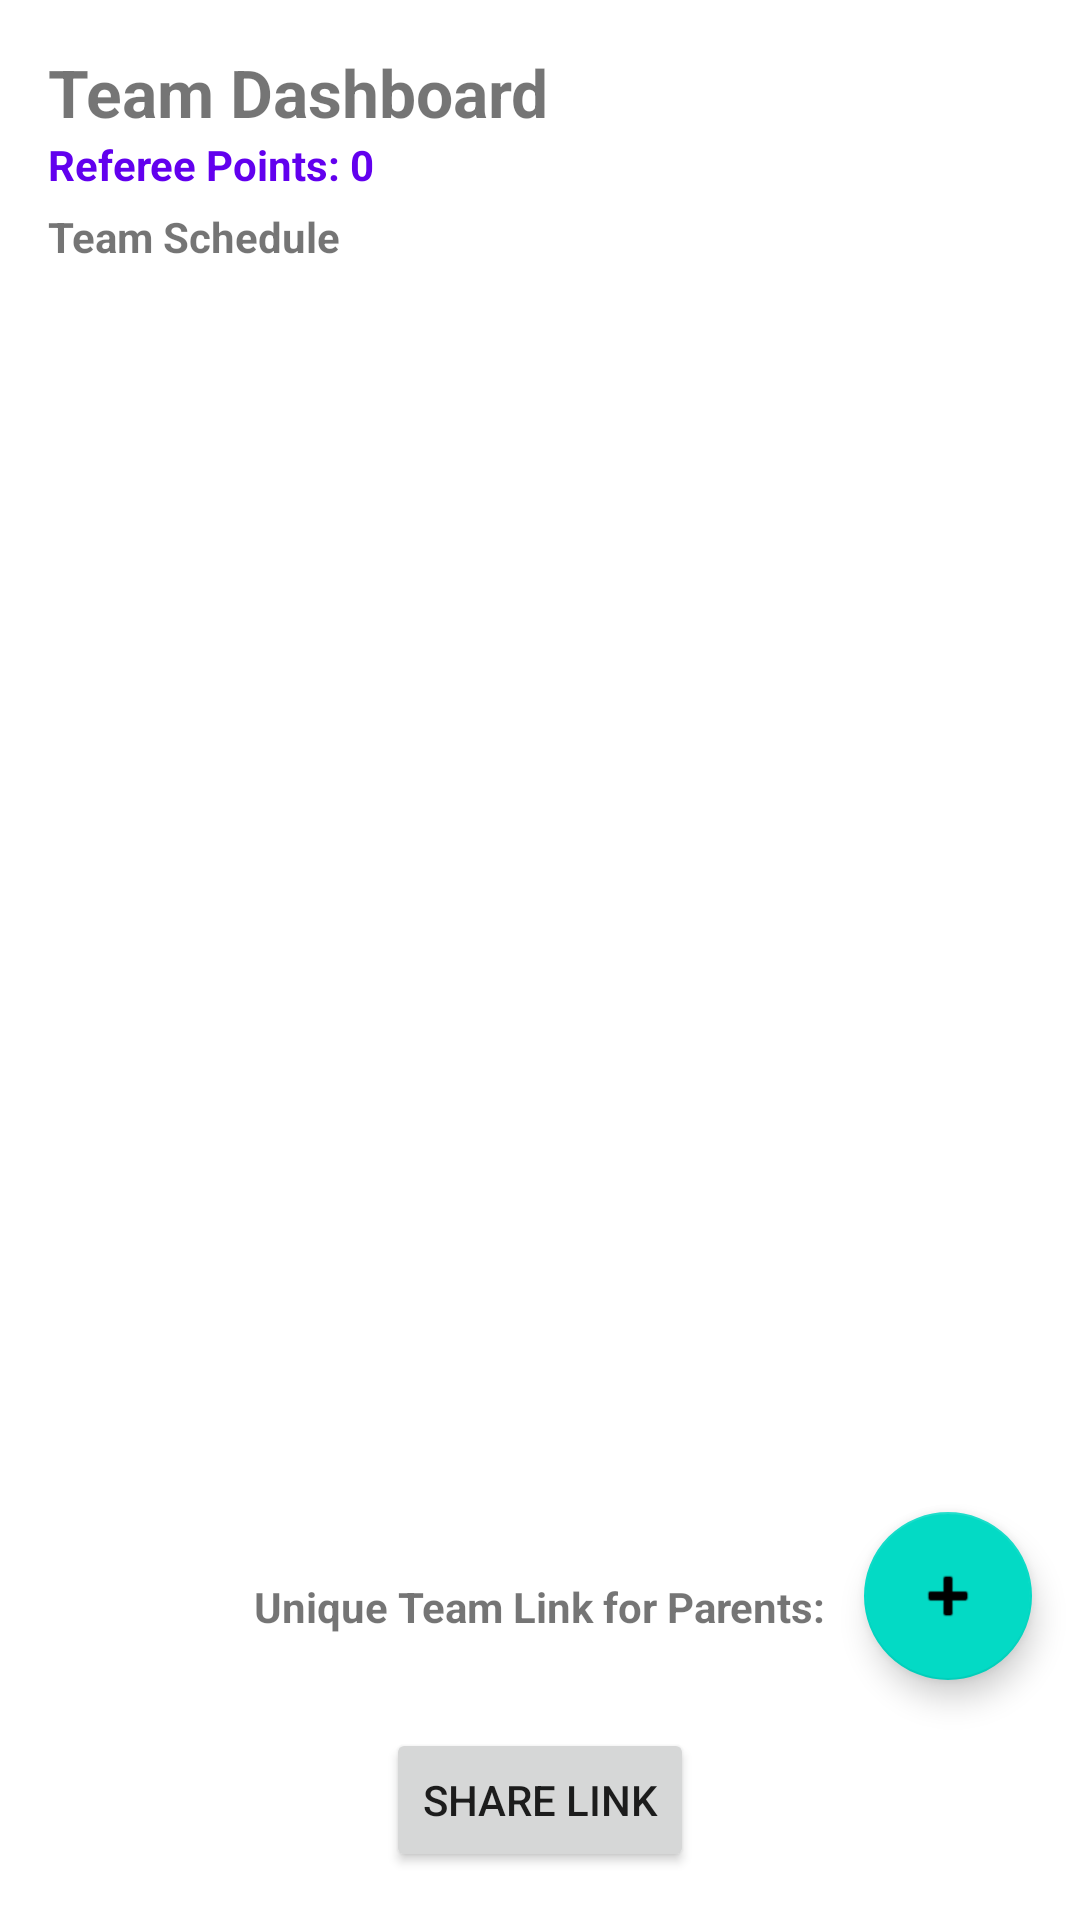

Reconstruct the res/layout file that produces this screen, plus the resources it refers to.
<!-- AndroidManifest.xml: application theme Theme.Teams -->
<!-- res/layout/fragment_coach_team.xml -->
<androidx.constraintlayout.widget.ConstraintLayout xmlns:android="http://schemas.android.com/apk/res/android"
    xmlns:app="http://schemas.android.com/apk/res-auto"
    xmlns:tools="http://schemas.android.com/tools"
    android:layout_width="match_parent"
    android:layout_height="match_parent"
    tools:context=".ui.coach.CoachTeamFragment">

    <com.google.android.material.textfield.TextInputLayout
        android:id="@+id/layout_parent_team_selector"
        style="@style/Widget.MaterialComponents.TextInputLayout.OutlinedBox.ExposedDropdownMenu"
        android:layout_width="match_parent"
        android:layout_height="wrap_content"
        android:layout_margin="16dp"
        android:hint="Select Team to View"
        android:visibility="gone"
        app:layout_constraintTop_toTopOf="parent">

        <AutoCompleteTextView
            android:id="@+id/auto_complete_parent_team"
            android:layout_width="match_parent"
            android:layout_height="wrap_content"
            android:inputType="none" />
    </com.google.android.material.textfield.TextInputLayout>

    <TextView
        android:id="@+id/text_coach_team"
        android:layout_width="0dp"
        android:layout_height="wrap_content"
        android:layout_marginStart="16dp"
        android:layout_marginTop="16dp"
        android:layout_marginEnd="8dp"
        android:text="Team Dashboard"
        android:textSize="22sp"
        android:textStyle="bold"
        app:layout_constraintEnd_toStartOf="@id/btn_home_settings"
        app:layout_constraintStart_toStartOf="parent"
        app:layout_constraintTop_toBottomOf="@id/layout_parent_team_selector" />

    <ImageButton
        android:id="@+id/btn_home_settings"
        android:layout_width="48dp"
        android:layout_height="48dp"
        android:layout_marginEnd="16dp"
        android:background="?attr/selectableItemBackgroundBorderless"
        android:contentDescription="Settings"
        android:src="@drawable/ic_settings_black_24dp"
        app:layout_constraintBottom_toBottomOf="@id/text_coach_team"
        app:layout_constraintEnd_toEndOf="parent"
        app:layout_constraintTop_toTopOf="@id/text_coach_team" />

    <TextView
        android:id="@+id/text_points_display"
        android:layout_width="wrap_content"
        android:layout_height="wrap_content"
        android:text="Referee Points: 0"
        android:textColor="?attr/colorPrimary"
        android:textStyle="bold"
        app:layout_constraintStart_toStartOf="@id/text_coach_team"
        app:layout_constraintTop_toBottomOf="@id/text_coach_team" />

    <TextView
        android:id="@+id/text_schedule_header"
        android:layout_width="wrap_content"
        android:layout_height="wrap_content"
        android:layout_marginTop="24dp"
        android:text="Team Schedule"
        android:textStyle="bold"
        app:layout_constraintStart_toStartOf="@id/text_coach_team"
        app:layout_constraintTop_toBottomOf="@id/text_coach_team" />

    <androidx.recyclerview.widget.RecyclerView
        android:id="@+id/recyclerview_schedule"
        android:layout_width="match_parent"
        android:layout_height="0dp"
        android:layout_marginTop="8dp"
        app:layoutManager="LinearLayoutManager"
        app:layout_constraintBottom_toTopOf="@id/text_team_link_label"
        app:layout_constraintTop_toBottomOf="@id/text_schedule_header" />

    <TextView
        android:id="@+id/text_team_link_label"
        android:layout_width="wrap_content"
        android:layout_height="wrap_content"
        android:layout_marginBottom="4dp"
        android:text="Unique Team Link for Parents:"
        android:textStyle="bold"
        app:layout_constraintBottom_toTopOf="@id/text_team_link"
        app:layout_constraintEnd_toEndOf="parent"
        app:layout_constraintStart_toStartOf="parent" />

    <TextView
        android:id="@+id/text_team_link"
        android:layout_width="match_parent"
        android:layout_height="wrap_content"
        android:layout_marginBottom="8dp"
        android:gravity="center"
        android:textIsSelectable="true"
        android:textColor="?attr/colorPrimary"
        app:layout_constraintBottom_toTopOf="@id/btn_share_link" />

    <Button
        android:id="@+id/btn_share_link"
        android:layout_width="wrap_content"
        android:layout_height="wrap_content"
        android:layout_marginBottom="16dp"
        android:text="Share Link"
        app:layout_constraintBottom_toBottomOf="parent"
        app:layout_constraintEnd_toEndOf="parent"
        app:layout_constraintStart_toStartOf="parent" />


    <com.google.android.material.floatingactionbutton.FloatingActionButton
        android:id="@+id/fab_add_schedule"
        android:layout_width="wrap_content"
        android:layout_height="wrap_content"
        android:layout_margin="16dp"
        app:layout_constraintBottom_toTopOf="@id/btn_share_link"
        app:layout_constraintEnd_toEndOf="parent"
        app:srcCompat="@android:drawable/ic_input_add" />

    <com.google.android.material.card.MaterialCardView
        android:id="@+id/card_upgrade_required_coach"
        android:layout_width="match_parent"
        android:layout_height="match_parent"
        android:elevation="10dp"
        android:visibility="gone"
        app:cardBackgroundColor="@android:color/holo_red_light"
        app:cardCornerRadius="0dp">

        <LinearLayout
            android:layout_width="match_parent"
            android:layout_height="match_parent"
            android:gravity="center"
            android:orientation="vertical"
            android:padding="32dp">

            <ImageView
                android:layout_width="100dp"
                android:layout_height="100dp"
                android:src="@android:drawable/ic_dialog_alert"
                app:tint="@android:color/white" />

            <TextView
                android:layout_width="wrap_content"
                android:layout_height="wrap_content"
                android:layout_marginTop="24dp"
                android:text="Sync Required"
                android:textColor="@android:color/white"
                android:textSize="26sp"
                android:textStyle="bold" />

            <TextView
                android:layout_width="match_parent"
                android:layout_height="wrap_content"
                android:layout_marginTop="16dp"
                android:gravity="center"
                android:text="This app is completely unusable until your organization enables sync on the Referee Scheduler. \n\nPlease ask your Commissioner or Referee Admin to upgrade the subscription."
                android:textColor="@android:color/white"
                android:textSize="18sp" />

            <Button
                android:id="@+id/btn_logout_blocked_coach"
                style="@style/Widget.MaterialComponents.Button.TextButton"
                android:layout_width="wrap_content"
                android:layout_height="wrap_content"
                android:layout_marginTop="32dp"
                android:text="Log Out"
                android:textColor="@android:color/white" />
        </LinearLayout>
    </com.google.android.material.card.MaterialCardView>

</androidx.constraintlayout.widget.ConstraintLayout>
<!-- resources referenced by this layout -->
<resources>
  <style name="Theme.Teams" parent="Theme.MaterialComponents.DayNight.DarkActionBar">
          
          <item name="colorPrimary">@color/purple_500</item>
          <item name="colorPrimaryVariant">@color/purple_700</item>
          <item name="colorOnPrimary">@color/white</item>
          
          <item name="colorSecondary">@color/teal_200</item>
          <item name="colorSecondaryVariant">@color/teal_700</item>
          <item name="colorOnSecondary">@color/black</item>
          
          <item name="android:statusBarColor">?attr/colorPrimaryVariant</item>
          
      </style>
  <!-- not gathered from this repository: default colours our renderer supplied (Android Studio template values) -->
  <color name="purple_500">#FF6200EE</color>
  <color name="purple_700">#FF3700B3</color>
  <color name="teal_200">#FF03DAC5</color>
  <color name="teal_700">#FF018786</color>
  <color name="black">#FF000000</color>
  <color name="white">#FFFFFFFF</color>
</resources>
